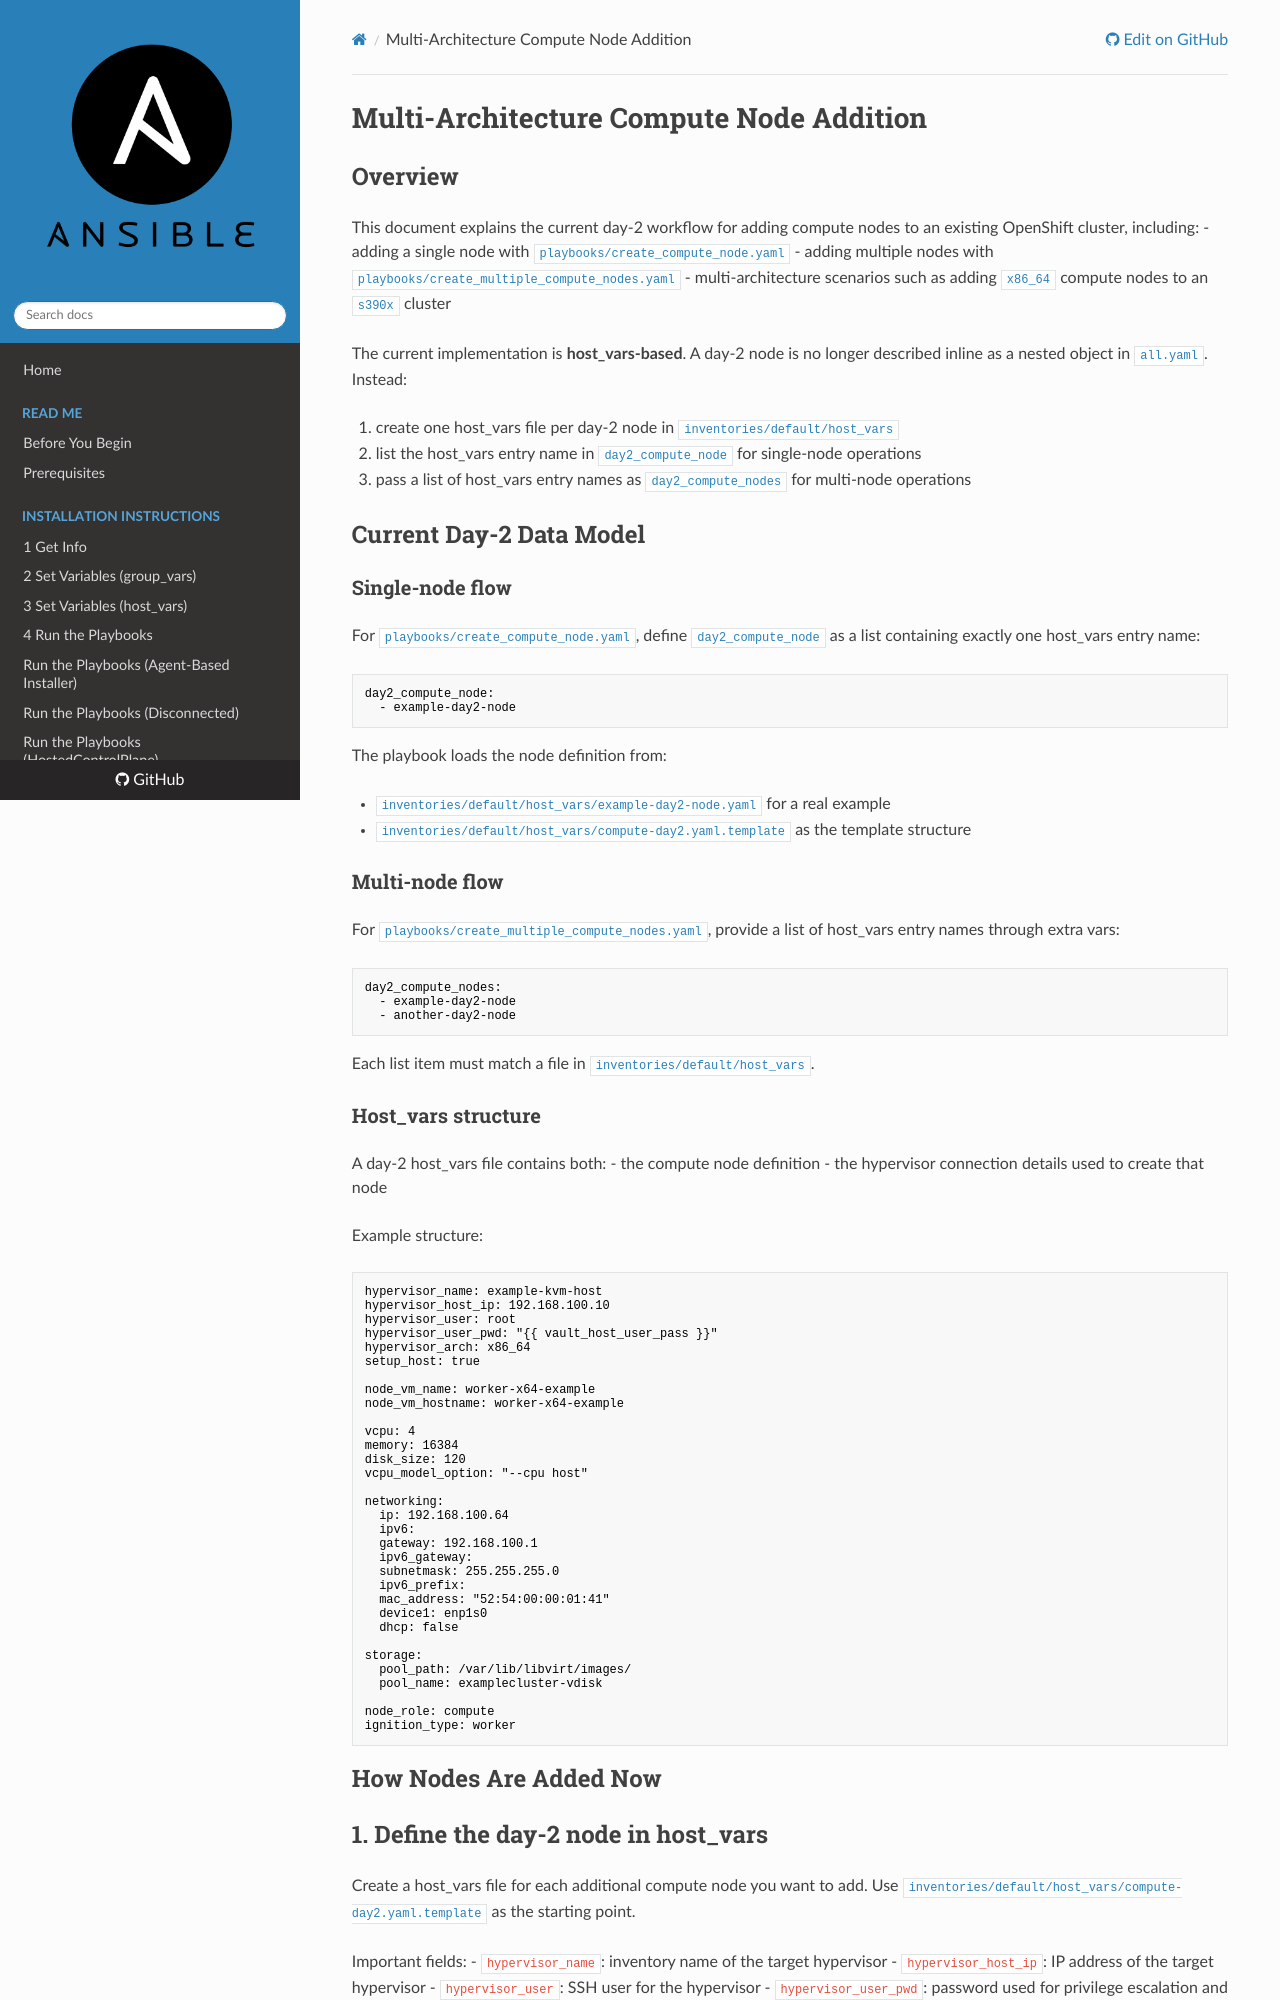

repository: IBM/Ansible-OpenShift-Provisioning · page: multi-architecture-compute-nodes/index.html · generator: mkdocs

# Multi-Architecture Compute Node Addition

## Overview

This document explains the current day-2 workflow for adding compute nodes to an existing OpenShift cluster, including:
- adding a single node with [`playbooks/create_compute_node.yaml`](../playbooks/create_compute_node.yaml)
- adding multiple nodes with [`playbooks/create_multiple_compute_nodes.yaml`](../playbooks/create_multiple_compute_nodes.yaml)
- multi-architecture scenarios such as adding [`x86_64`](../inventories/default/host_vars/example-day2-node.yaml) compute nodes to an [`s390x`](../inventories/default/host_vars/example-day2-node.yaml) cluster

The current implementation is **host_vars-based**. A day-2 node is no longer described inline as a nested object in [`all.yaml`](../inventories/default/group_vars/all.yaml). Instead:

1. create one host_vars file per day-2 node in [`inventories/default/host_vars`](../inventories/default/host_vars)
2. list the host_vars entry name in [`day2_compute_node`](../inventories/default/group_vars/all.yaml) for single-node operations
3. pass a list of host_vars entry names as [`day2_compute_nodes`](../playbooks/create_multiple_compute_nodes.yaml) for multi-node operations

## Current Day-2 Data Model

### Single-node flow

For [`playbooks/create_compute_node.yaml`](../playbooks/create_compute_node.yaml), define [`day2_compute_node`](../inventories/default/group_vars/all.yaml) as a list containing exactly one host_vars entry name:

```yaml
day2_compute_node:
  - example-day2-node
```

The playbook loads the node definition from:

- [`inventories/default/host_vars/example-day2-node.yaml`](../inventories/default/host_vars/example-day2-node.yaml) for a real example
- [`inventories/default/host_vars/compute-day2.yaml.template`](../inventories/default/host_vars/compute-day2.yaml.template) as the template structure

### Multi-node flow

For [`playbooks/create_multiple_compute_nodes.yaml`](../playbooks/create_multiple_compute_nodes.yaml), provide a list of host_vars entry names through extra vars:

```yaml
day2_compute_nodes:
  - example-day2-node
  - another-day2-node
```

Each list item must match a file in [`inventories/default/host_vars`](../inventories/default/host_vars).

### Host_vars structure

A day-2 host_vars file contains both:
- the compute node definition
- the hypervisor connection details used to create that node

Example structure:

```yaml
hypervisor_name: example-kvm-host
hypervisor_host_ip: 192.168.100.10
hypervisor_user: root
hypervisor_user_pwd: "{{ vault_host_user_pass }}"
hypervisor_arch: x86_64
setup_host: true

node_vm_name: worker-x64-example
node_vm_hostname: worker-x64-example

vcpu: 4
memory: 16384
disk_size: 120
vcpu_model_option: "--cpu host"

networking:
  ip: 192.168.100.64
  ipv6:
  gateway: 192.168.100.1
  ipv6_gateway:
  subnetmask: 255.255.255.0
  ipv6_prefix:
  mac_address: "52:54:00:00:01:41"
  device1: enp1s0
  dhcp: false

storage:
  pool_path: /var/lib/libvirt/images/
  pool_name: examplecluster-vdisk

node_role: compute
ignition_type: worker
```

## How Nodes Are Added Now
